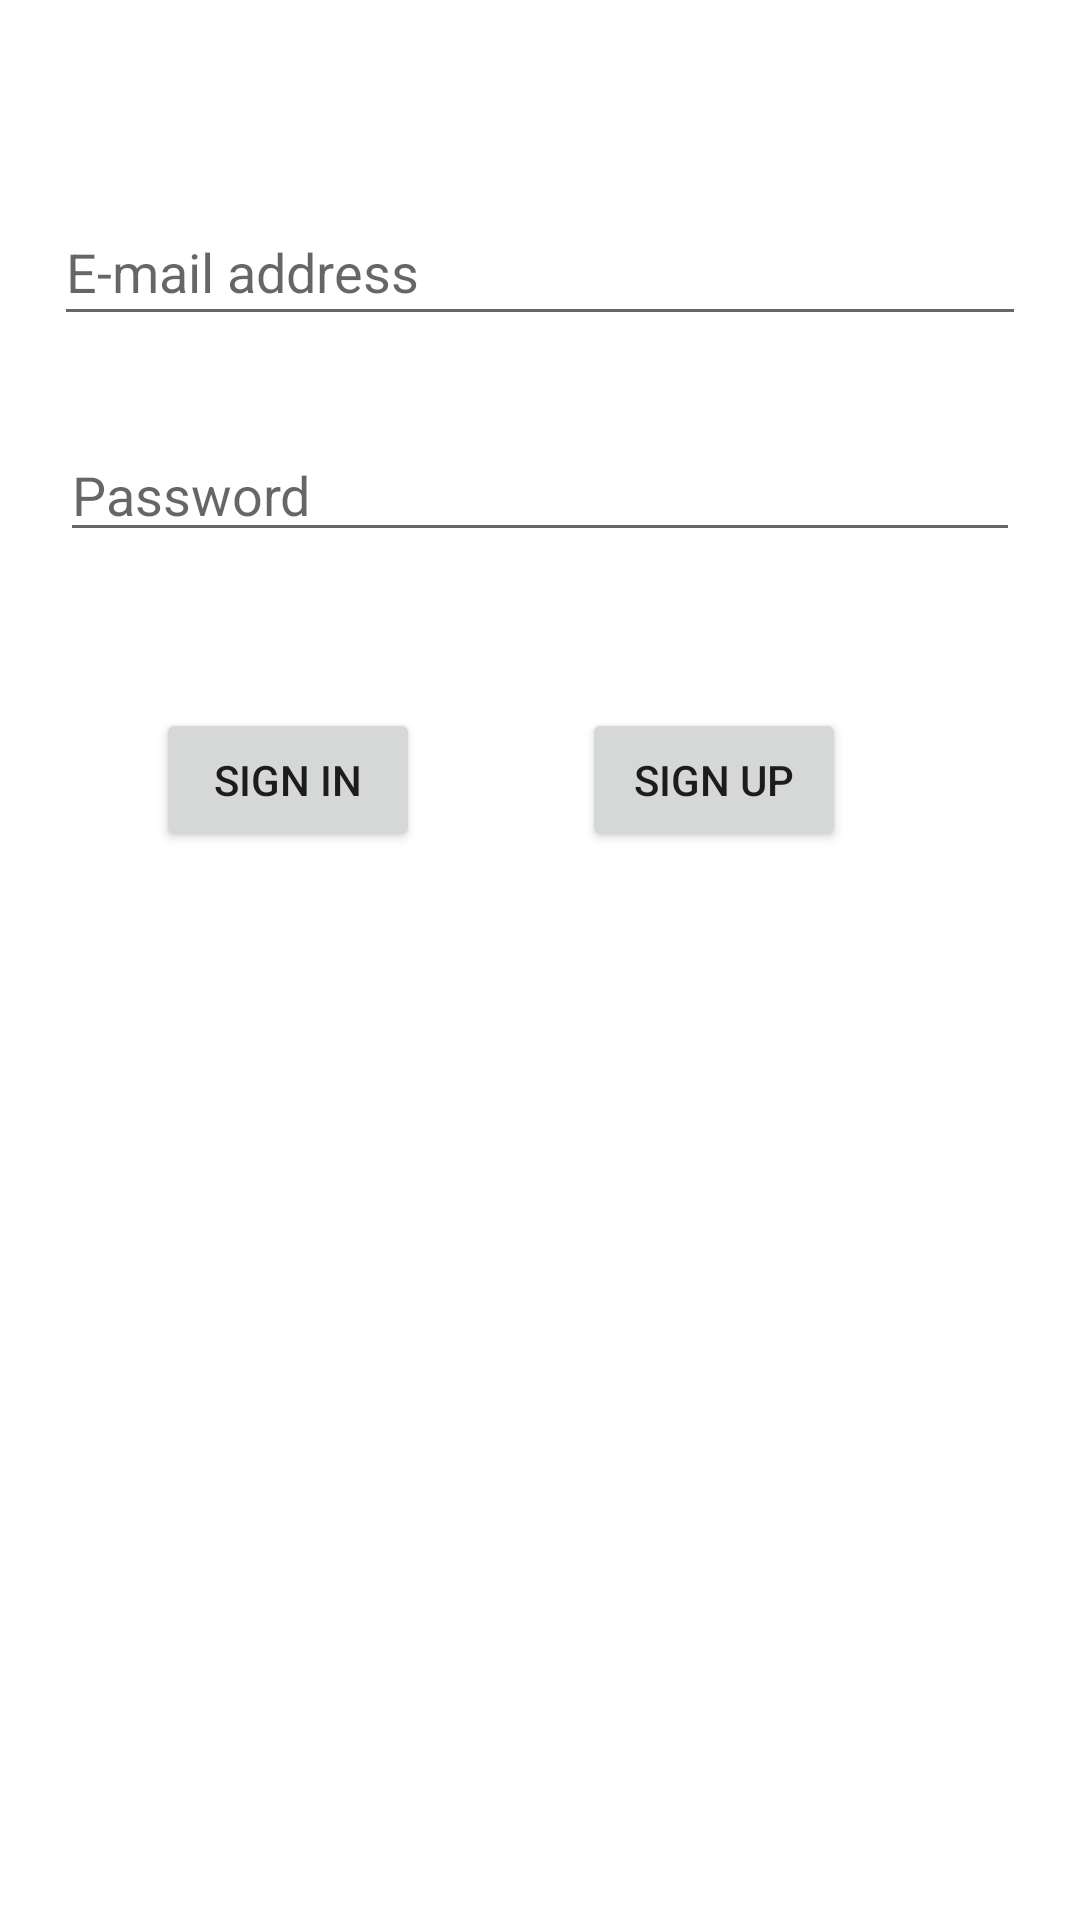

The Android layout XML behind this screen, and the referenced resources:
<!-- AndroidManifest.xml: application theme Theme.FoodSociety -->
<!-- res/layout/activity_main.xml -->
<?xml version="1.0" encoding="utf-8"?>
<androidx.constraintlayout.widget.ConstraintLayout xmlns:android="http://schemas.android.com/apk/res/android"
    xmlns:app="http://schemas.android.com/apk/res-auto"
    xmlns:tools="http://schemas.android.com/tools"
    android:layout_width="match_parent"
    android:layout_height="match_parent"
    tools:context=".MainActivity">

    <EditText
        android:id="@+id/emailText"
        android:layout_width="0dp"
        android:layout_height="46dp"
        android:layout_marginStart="18dp"
        android:layout_marginTop="66dp"
        android:layout_marginEnd="18dp"
        android:layout_marginBottom="72dp"
        android:ems="10"
        android:hint="E-mail address"
        android:inputType="textPersonName"
        app:layout_constraintBottom_toBottomOf="@+id/passwordText"
        app:layout_constraintEnd_toEndOf="parent"
        app:layout_constraintStart_toStartOf="parent"
        app:layout_constraintTop_toTopOf="parent" />

    <EditText
        android:id="@+id/passwordText"
        android:layout_width="0dp"
        android:layout_height="39dp"
        android:layout_marginStart="20dp"
        android:layout_marginTop="145dp"
        android:layout_marginEnd="20dp"
        android:ems="10"
        android:hint="Password"
        android:inputType="textPassword"
        app:layout_constraintEnd_toEndOf="parent"
        app:layout_constraintStart_toStartOf="parent"
        app:layout_constraintTop_toTopOf="parent" />

    <Button
        android:id="@+id/button"
        android:layout_width="wrap_content"
        android:layout_height="wrap_content"
        android:layout_marginStart="52dp"
        android:layout_marginTop="52dp"
        android:onClick="signInClicked"
        android:text="Sıgn In"
        app:layout_constraintStart_toStartOf="parent"
        app:layout_constraintTop_toBottomOf="@+id/passwordText" />

    <Button
        android:id="@+id/button2"
        android:layout_width="wrap_content"
        android:layout_height="wrap_content"
        android:layout_marginTop="52dp"
        android:layout_marginEnd="78dp"
        android:onClick="sıgnUpClicked"
        android:text="Sıgn Up"
        app:layout_constraintEnd_toEndOf="parent"
        app:layout_constraintTop_toBottomOf="@+id/passwordText" />

</androidx.constraintlayout.widget.ConstraintLayout>
<!-- resources referenced by this layout -->
<resources>
  <style name="Theme.FoodSociety" parent="Theme.MaterialComponents.DayNight.DarkActionBar">
          
          <item name="colorPrimary">@color/purple_500</item>
          <item name="colorPrimaryVariant">@color/purple_700</item>
          <item name="colorOnPrimary">@color/white</item>
          
          <item name="colorSecondary">@color/teal_200</item>
          <item name="colorSecondaryVariant">@color/teal_700</item>
          <item name="colorOnSecondary">@color/black</item>
          
          <item name="android:statusBarColor" tools:targetApi="l">?attr/colorPrimaryVariant</item>
          
      </style>
  <!-- not gathered from this repository: default colours our renderer supplied (Android Studio template values) -->
  <color name="purple_500">#FF6200EE</color>
  <color name="purple_700">#FF3700B3</color>
  <color name="teal_200">#FF03DAC5</color>
  <color name="teal_700">#FF018786</color>
  <color name="black">#FF000000</color>
  <color name="white">#FFFFFFFF</color>
</resources>
